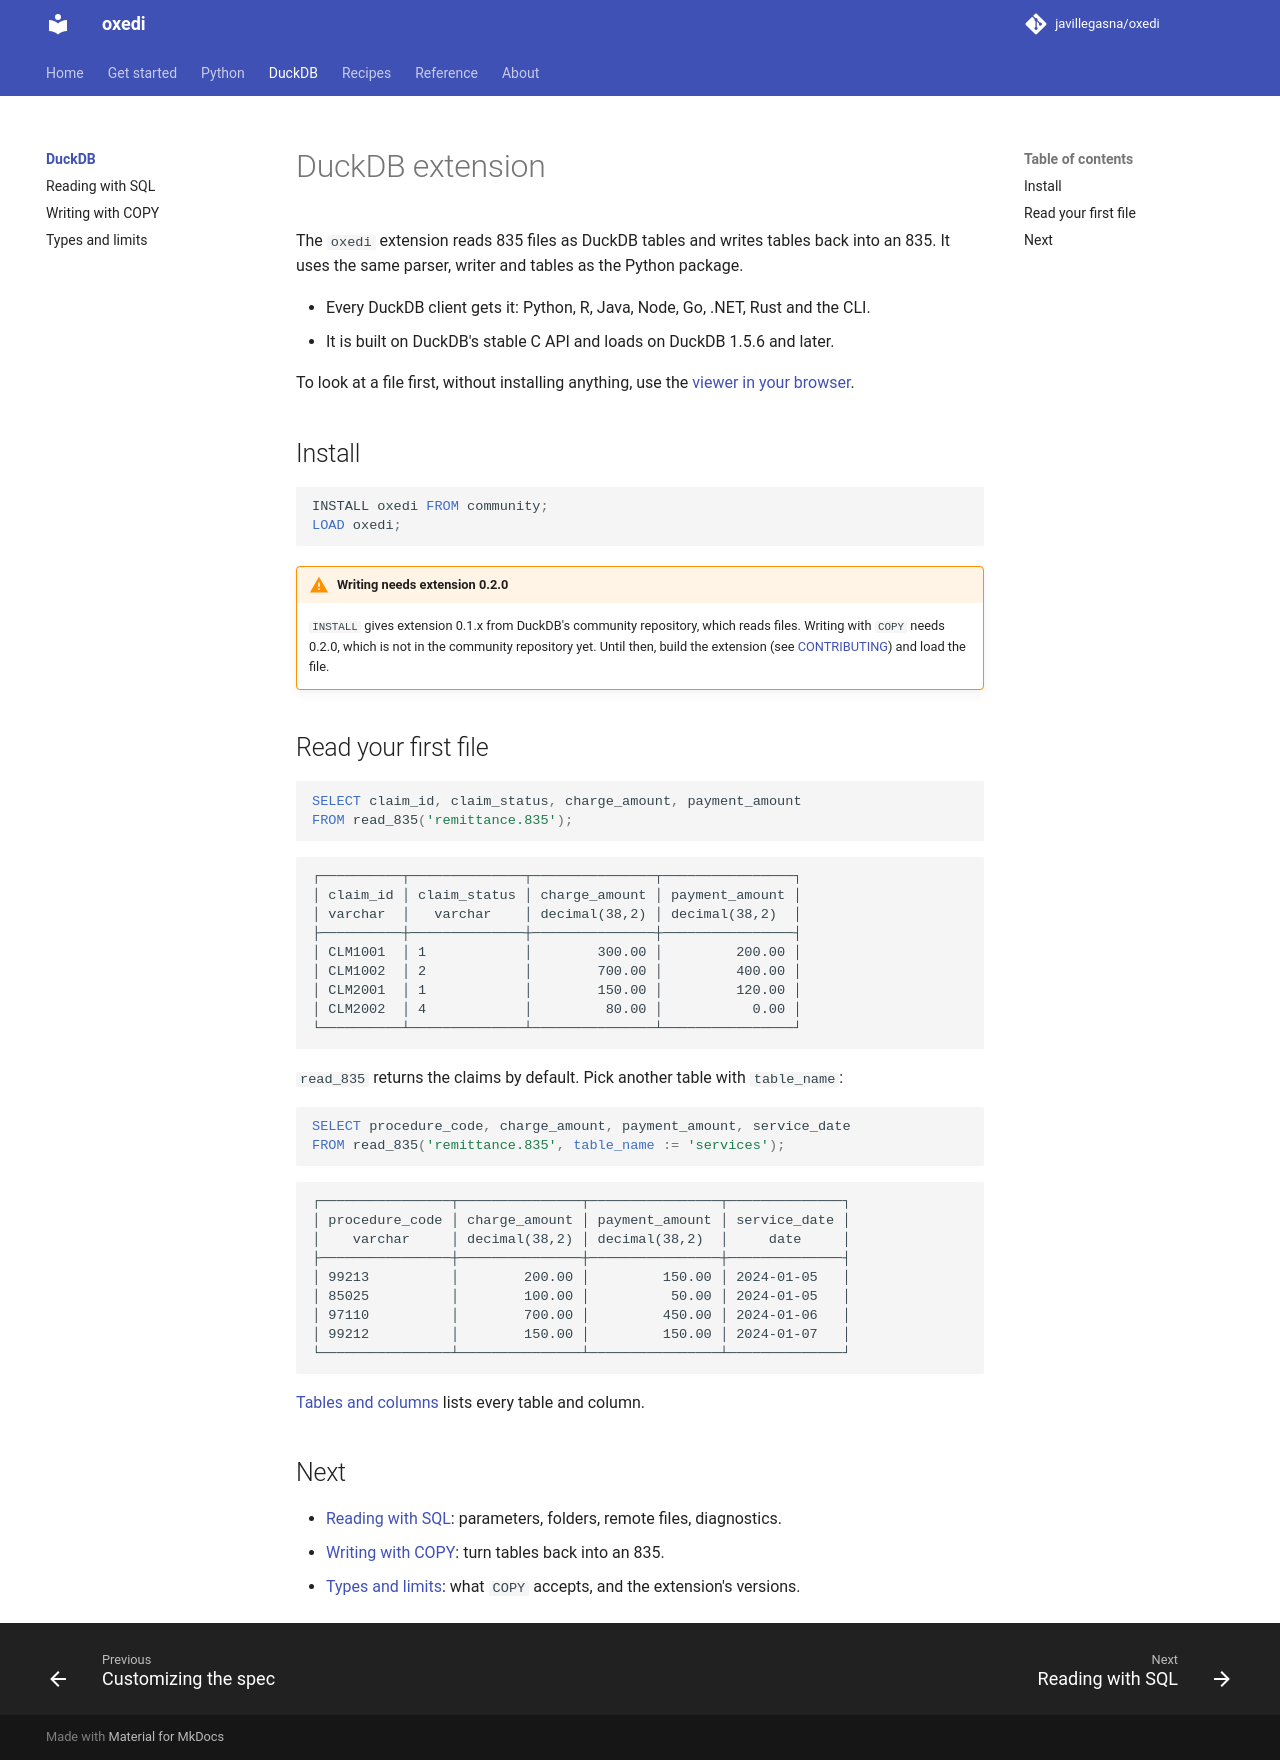

repository: CRYPTONIKAV/oxedi · page: 0.5/duckdb/index.html · generator: mkdocs

# DuckDB extension

The `oxedi` extension reads 835 files as DuckDB tables and writes tables back into an 835. It
uses the same parser, writer and tables as the Python package.

- Every DuckDB client gets it: Python, R, Java, Node, Go, .NET, Rust and the CLI.
- It is built on DuckDB's stable C API and loads on DuckDB 1.5.6 and later.

To look at a file first, without installing anything, use the
[viewer in your browser](../start/viewer.md).

## Install

<!-- docs-test: skip the runner loads the locally built extension; INSTALL needs the network -->
```sql
INSTALL oxedi FROM community;
LOAD oxedi;
```

!!! warning "Writing needs extension 0.2.0"
    `INSTALL` gives extension 0.1.x from DuckDB's community repository, which reads files.
    Writing with `COPY` needs 0.2.0, which is not in the community repository yet. Until then,
    build the extension (see
    [CONTRIBUTING](https://github.com/javillegasna/oxedi/blob/master/CONTRIBUTING.md#duckdb-extension))
    and load the file.

## Read your first file

```sql
SELECT claim_id, claim_status, charge_amount, payment_amount
FROM read_835('remittance.835');
```

```text
┌──────────┬──────────────┬───────────────┬────────────────┐
│ claim_id │ claim_status │ charge_amount │ payment_amount │
│ varchar  │   varchar    │ decimal(38,2) │ decimal(38,2)  │
├──────────┼──────────────┼───────────────┼────────────────┤
│ CLM1001  │ 1            │        300.00 │         200.00 │
│ CLM1002  │ 2            │        700.00 │         400.00 │
│ CLM2001  │ 1            │        150.00 │         120.00 │
│ CLM2002  │ 4            │         80.00 │           0.00 │
└──────────┴──────────────┴───────────────┴────────────────┘
```

`read_835` returns the claims by default. Pick another table with `table_name`:

```sql
SELECT procedure_code, charge_amount, payment_amount, service_date
FROM read_835('remittance.835', table_name := 'services');
```

```text
┌────────────────┬───────────────┬────────────────┬──────────────┐
│ procedure_code │ charge_amount │ payment_amount │ service_date │
│    varchar     │ decimal(38,2) │ decimal(38,2)  │     date     │
├────────────────┼───────────────┼────────────────┼──────────────┤
│ 99213          │        200.00 │         150.00 │ 2024-01-05   │
│ 85025          │        100.00 │          50.00 │ 2024-01-05   │
│ 97110          │        700.00 │         450.00 │ 2024-01-06   │
│ 99212          │        150.00 │         150.00 │ 2024-01-07   │
└────────────────┴───────────────┴────────────────┴──────────────┘
```

[Tables and columns](../reference/tables.md) lists every table and column.

## Next

- [Reading with SQL](reading.md): parameters, folders, remote files, diagnostics.
- [Writing with COPY](writing.md){ #writing }: turn tables back into an 835.
- [Types and limits](limits.md): what `COPY` accepts, and the extension's versions.
